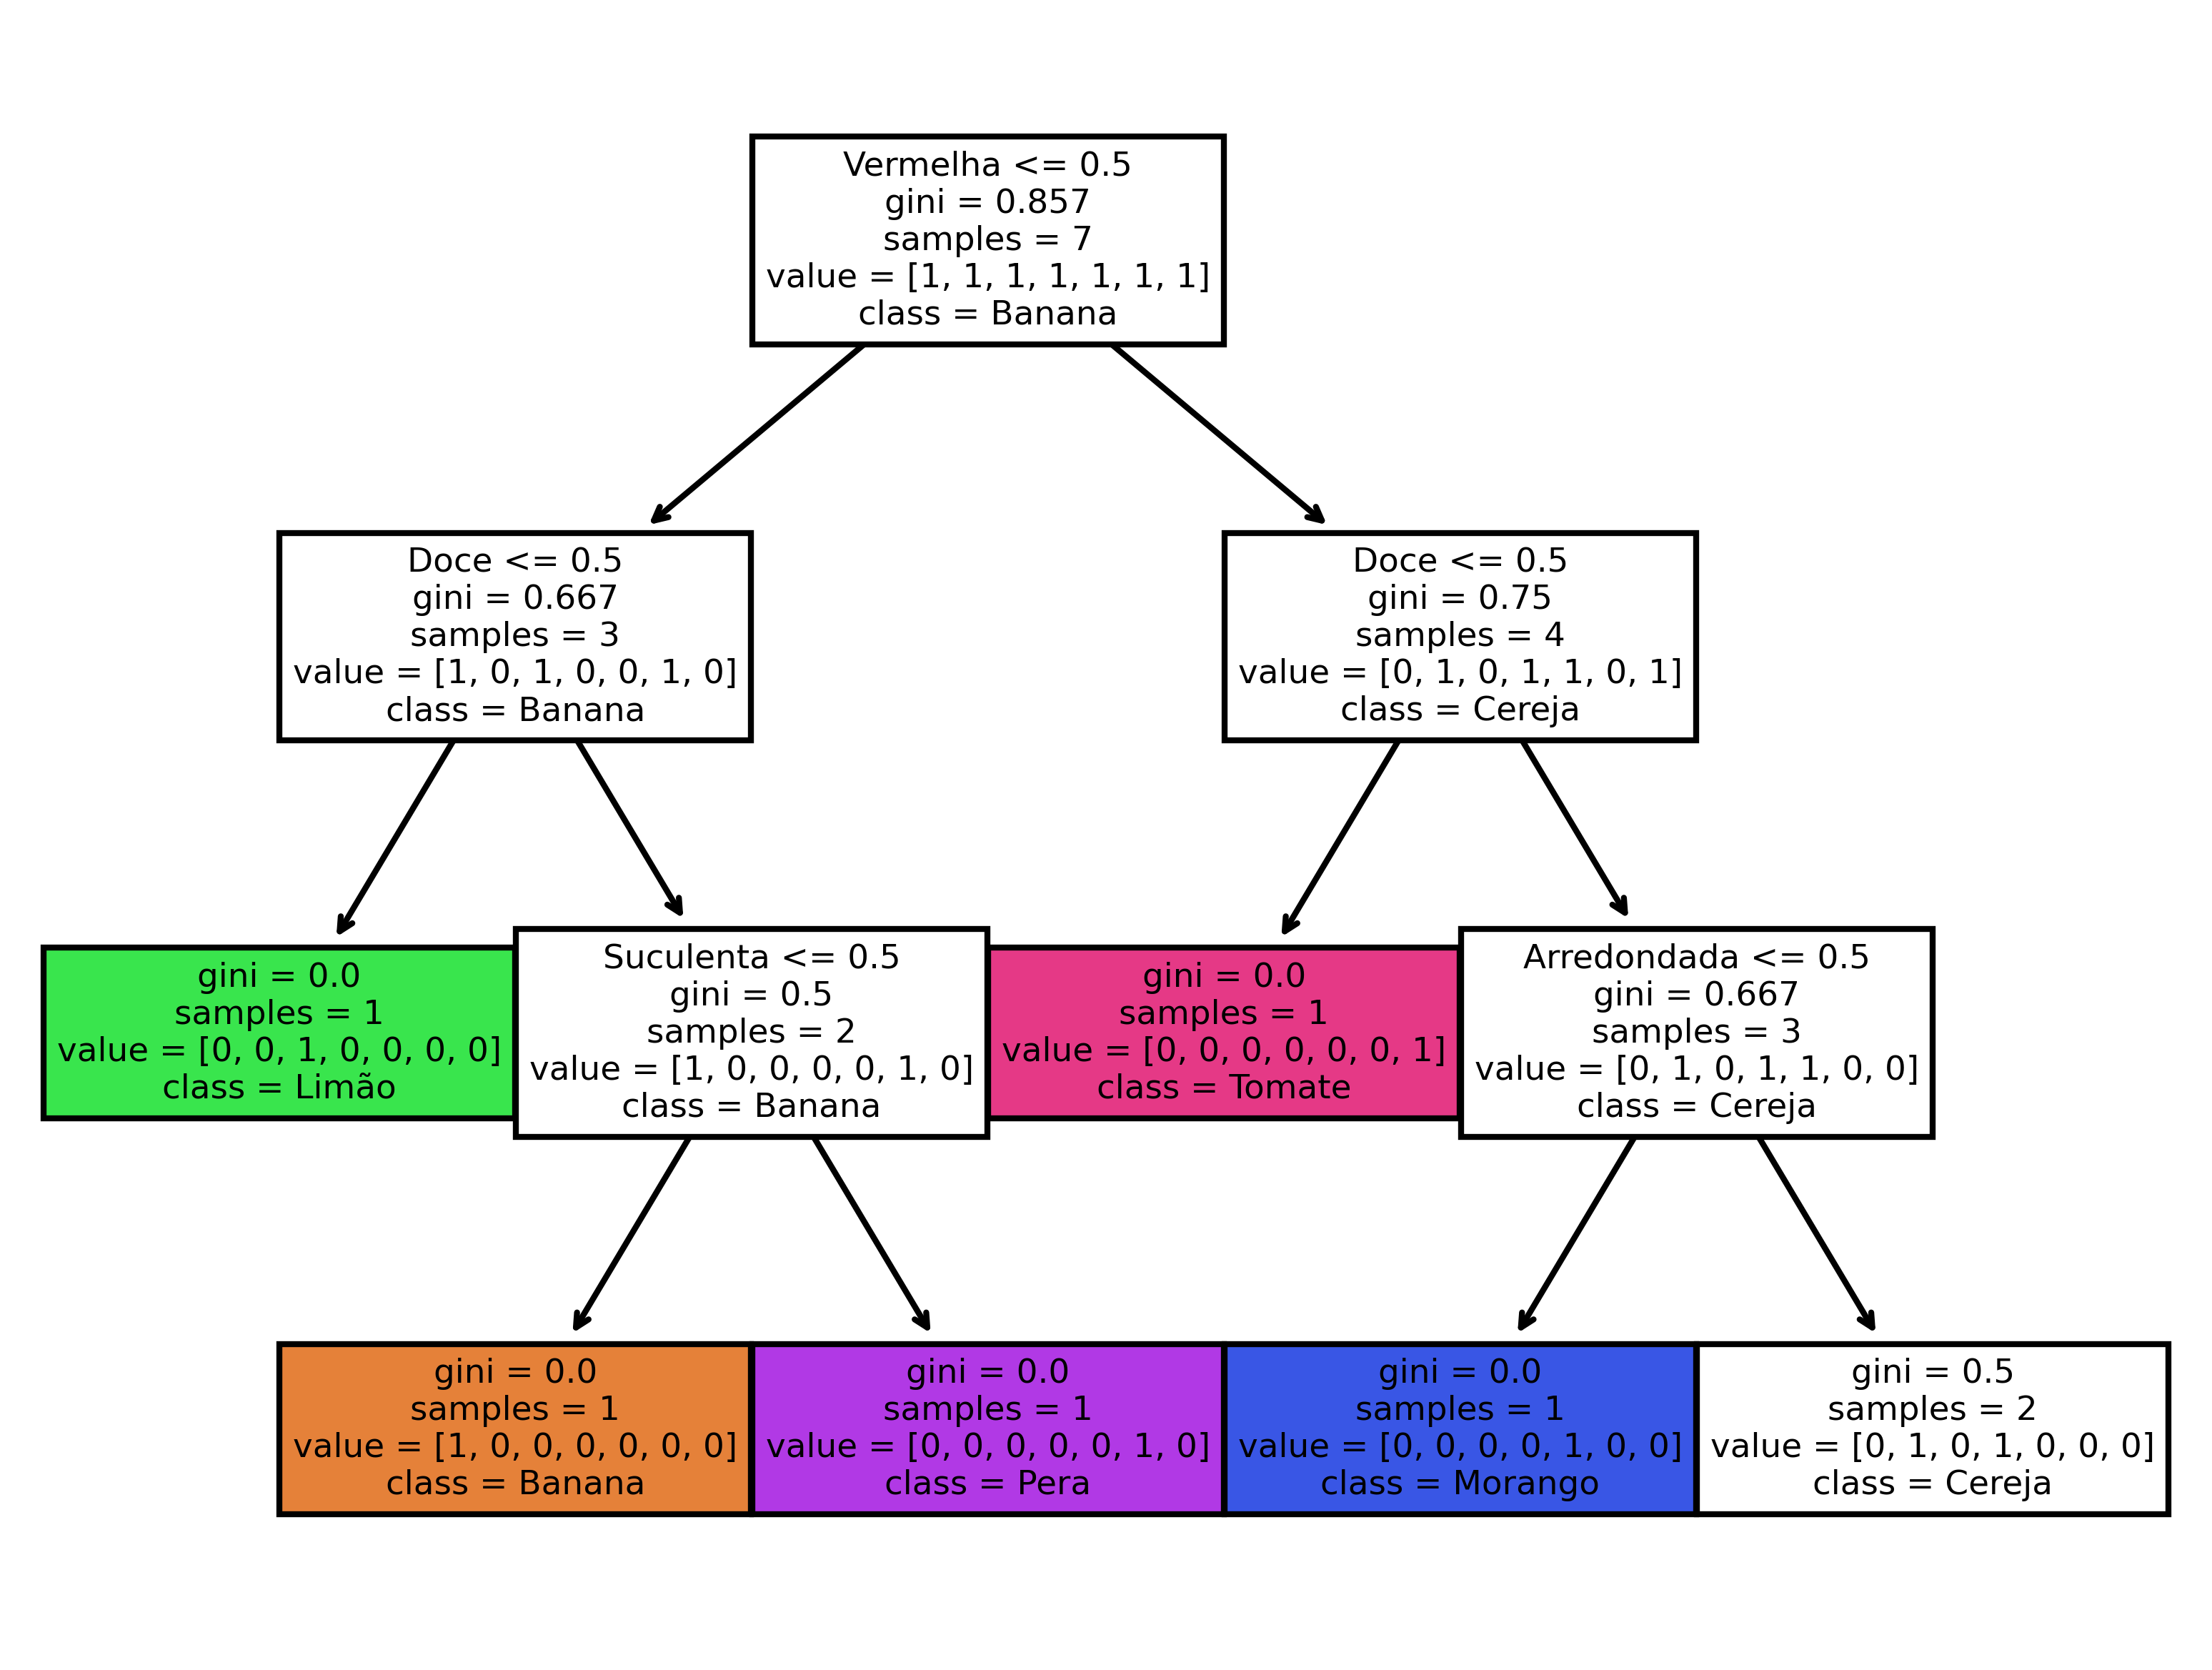

This figure's Python source:
# %%
import pandas as pd

df = pd.read_excel("../data/dados_frutas.xlsx")
df

# %%
## Como aplicar o método do slide para descobrir a fruta?

filtro_redonda = df["Arredondada"] == 1
filtro_suculenta = df["Suculenta"] == 1
filtro_vermelha = df["Vermelha"] == 1
filtro_doce = df["Doce"] == 1

df[filtro_redonda & filtro_suculenta & filtro_vermelha & filtro_doce]

# %%
## Como podemos fazer a máquina aprender?

from sklearn import tree

features = ["Arredondada","Suculenta","Vermelha","Doce"]
target = "Fruta"

X = df[features]
y = df[target]

# %%
arvore = tree.DecisionTreeClassifier(random_state=42)
arvore.fit(X, y)


# %%

import matplotlib.pyplot as plt

plt.figure(dpi=600)

tree.plot_tree(arvore,
               class_names=arvore.classes_,
               feature_names=features,
               filled=True)

# %%
# ["Arredondada","Suculenta","Vermelha","Doce"]
arvore.predict([[0,1,1,1]])

# %%

probas = arvore.predict_proba([[1,1,1,1]])[0]
pd.Series(probas, index=arvore.classes_)
